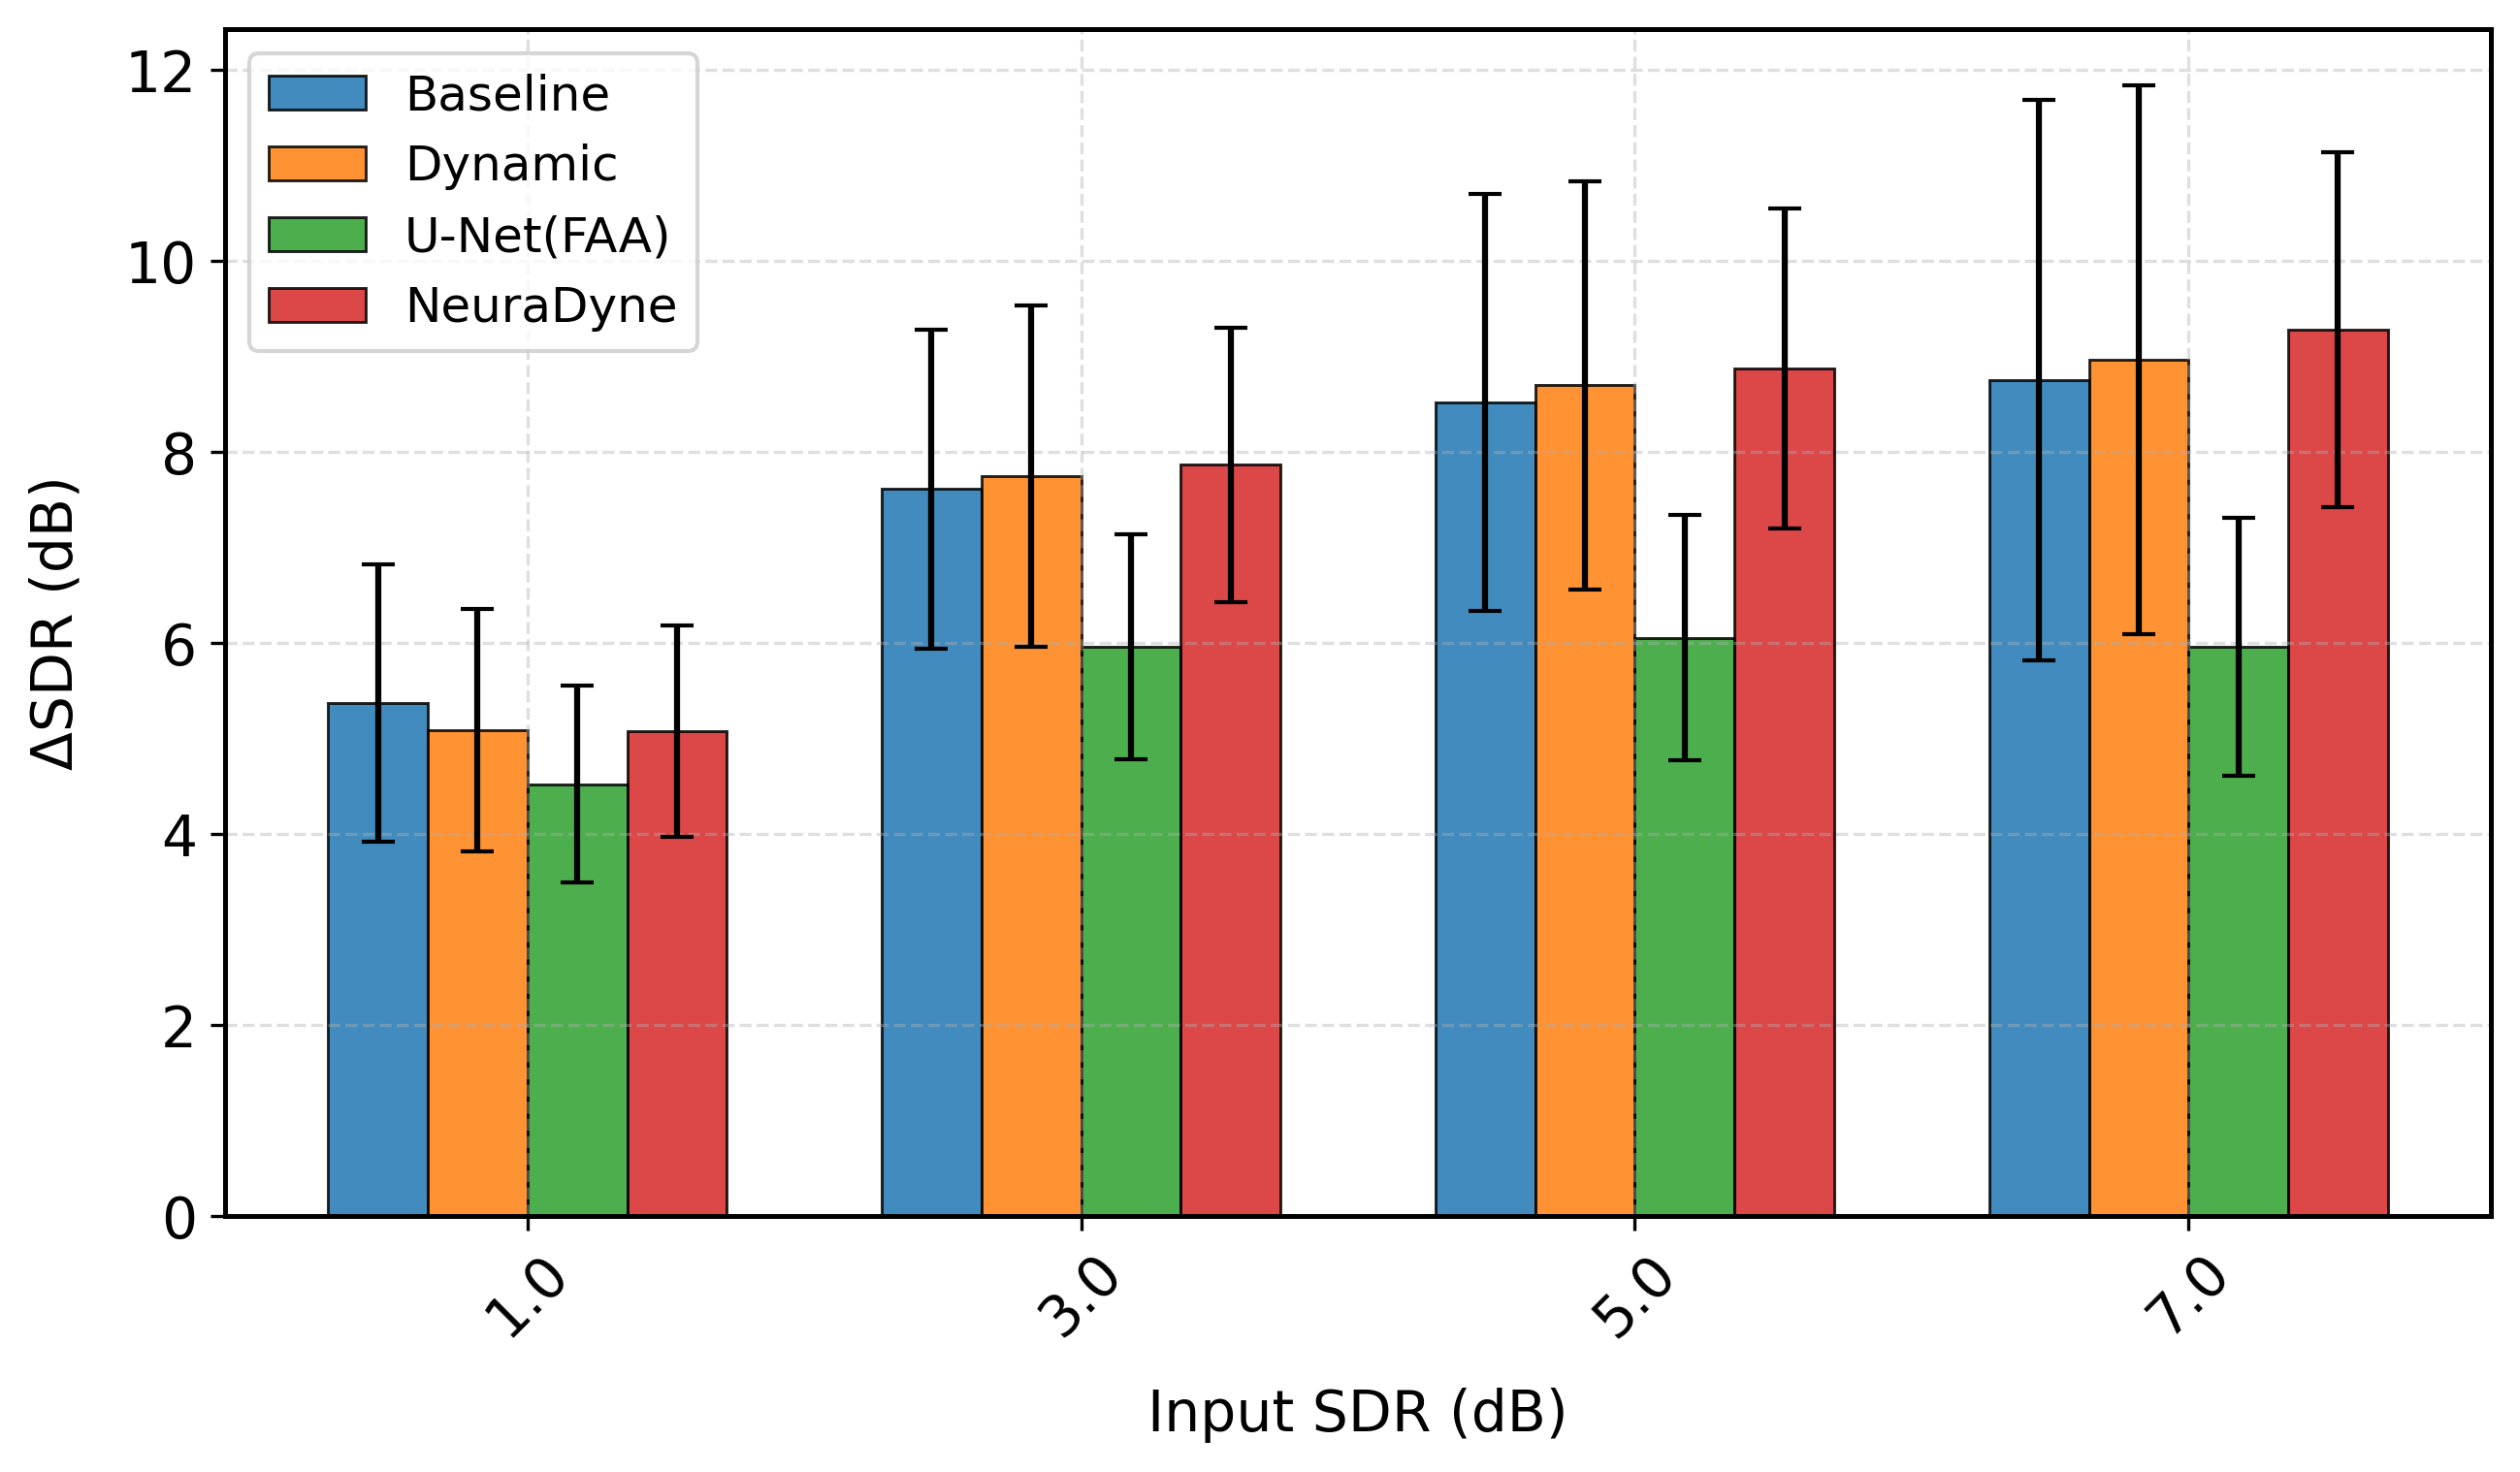

Values plotted in this chart, from the file beside it:
sdr_orig_rounded, mean, std, Model, Duration, Metric
1.0, 5.373, 1.448, Baseline, 1.0, delta_sdr
3.0, 7.613, 1.672, Baseline, 1.0, delta_sdr
5.0, 8.52, 2.187, Baseline, 1.0, delta_sdr
7.0, 8.756, 2.935, Baseline, 1.0, delta_sdr
1.0, 5.089, 1.272, Dynamic, 1.0, delta_sdr
3.0, 7.749, 1.783, Dynamic, 1.0, delta_sdr
5.0, 8.7, 2.14, Dynamic, 1.0, delta_sdr
7.0, 8.967, 2.871, Dynamic, 1.0, delta_sdr
1.0, 4.522, 1.032, U-Net(FAA), 1.0, delta_sdr
3.0, 5.965, 1.176, U-Net(FAA), 1.0, delta_sdr
5.0, 6.058, 1.283, U-Net(FAA), 1.0, delta_sdr
7.0, 5.962, 1.346, U-Net(FAA), 1.0, delta_sdr
1.0, 5.076, 1.107, NeuraDyne, 1.0, delta_sdr
3.0, 7.868, 1.438, NeuraDyne, 1.0, delta_sdr
5.0, 8.879, 1.673, NeuraDyne, 1.0, delta_sdr
7.0, 9.282, 1.86, NeuraDyne, 1.0, delta_sdr
